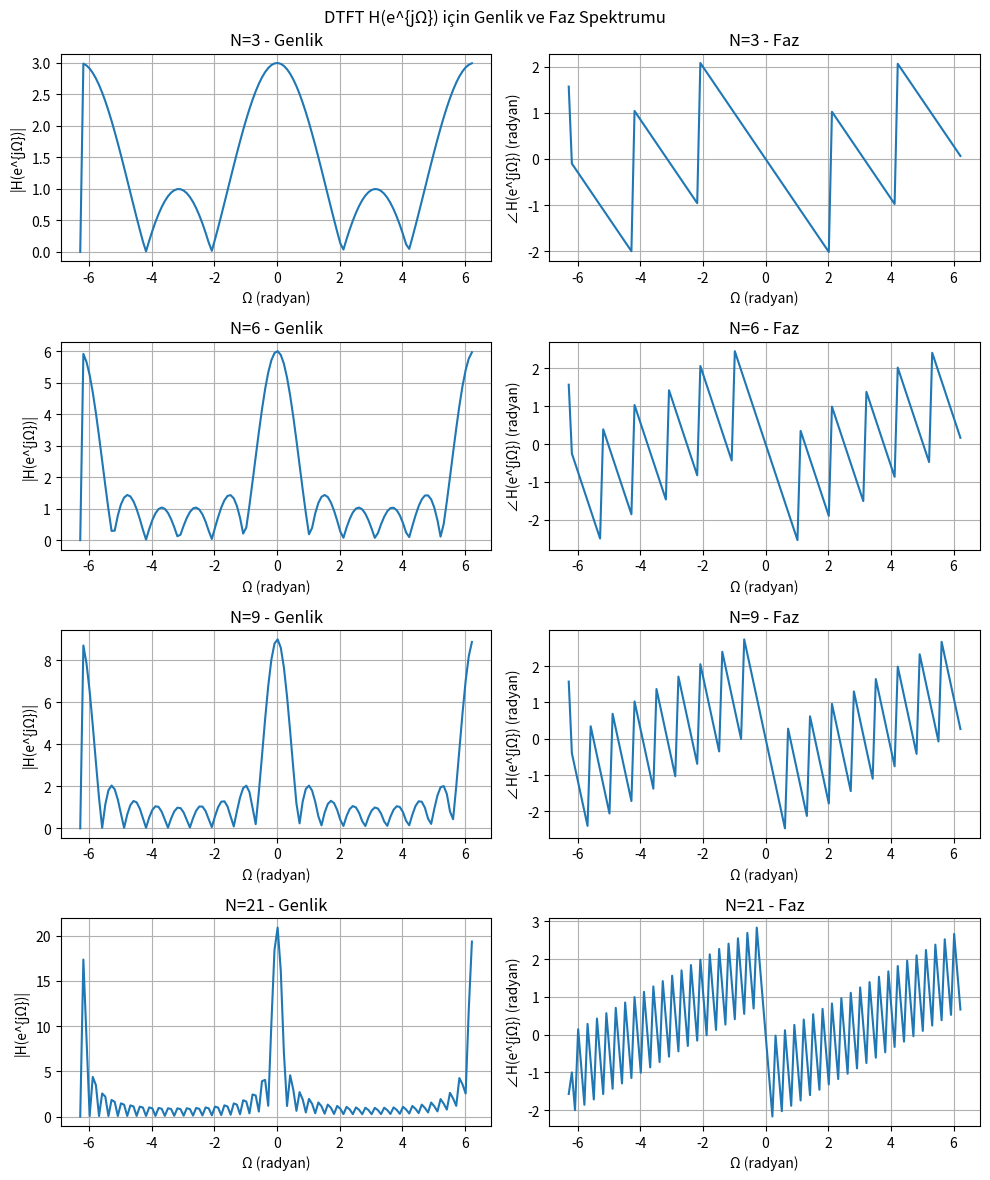

Recreate this plot in Python.
import numpy as np
import matplotlib.pyplot as plt

Omega = np.arange(-2*np.pi, 2*np.pi, 0.1)

N_values = [3, 6, 9, 21]
fig, axs = plt.subplots(len(N_values), 2, figsize=(10, 12))
fig.suptitle('DTFT H(e^{jΩ}) için Genlik ve Faz Spektrumu')

for idx, N in enumerate(N_values):

    # H(e^{jΩ}) = (1 - e^{-jΩN}) / (1 - e^{-jΩ})
    
    numerator   = 1 - np.exp(-1j * Omega * N)
    denominator = 1 - np.exp(-1j * Omega)
    
    epsilon = 1e-12
    denominator_safe = np.where(np.abs(denominator) < epsilon, epsilon, denominator)
    
    H = numerator / denominator_safe
    
    magnitude = np.abs(H)
    phase     = np.angle(H)
    
    axs[idx, 0].plot(Omega, magnitude, label=f'N={N}')
    axs[idx, 0].set_title(f'N={N} - Genlik')
    axs[idx, 0].set_xlabel('Ω (radyan)')
    axs[idx, 0].set_ylabel('|H(e^{jΩ})|')
    axs[idx, 0].grid(True)
    
    axs[idx, 1].plot(Omega, phase, label=f'N={N}')
    axs[idx, 1].set_title(f'N={N} - Faz')
    axs[idx, 1].set_xlabel('Ω (radyan)')
    axs[idx, 1].set_ylabel('∠H(e^{jΩ}) (radyan)')
    axs[idx, 1].grid(True)

plt.tight_layout()
plt.savefig('DTFT_H_spectra.png')
plt.show()
